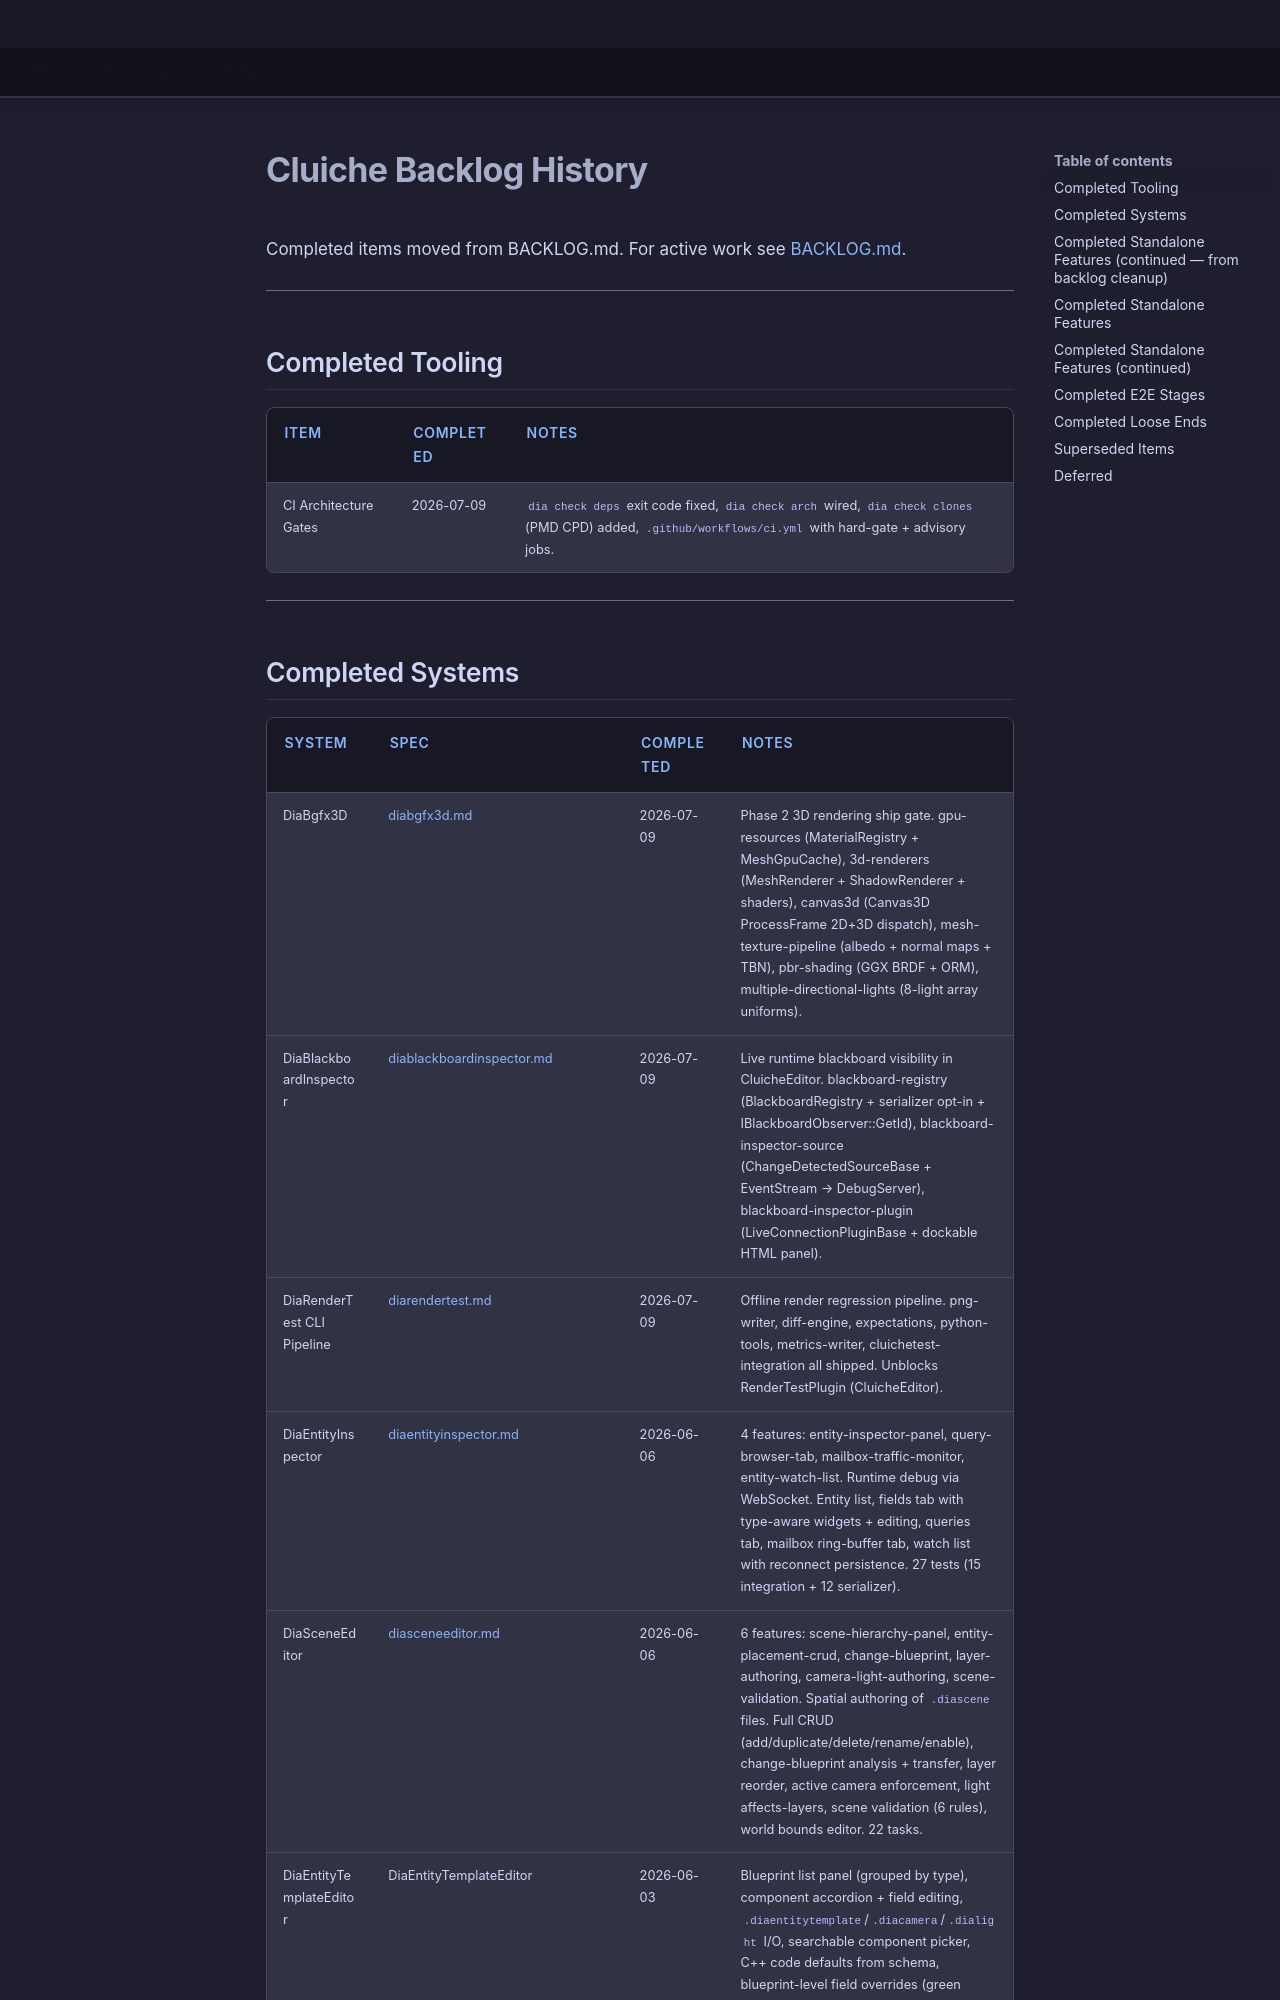

repository: LenihanConor/Cluiche · page: BACKLOG-HISTORY/index.html · generator: mkdocs

# Cluiche Backlog History

Completed items moved from BACKLOG.md. For active work see [BACKLOG.md](BACKLOG.md).

---

## Completed Tooling

| Item | Completed | Notes |
|------|-----------|-------|
| CI Architecture Gates | 2026-07-09 | `dia check deps` exit code fixed, `dia check arch` wired, `dia check clones` (PMD CPD) added, `.github/workflows/ci.yml` with hard-gate + advisory jobs. |

---
